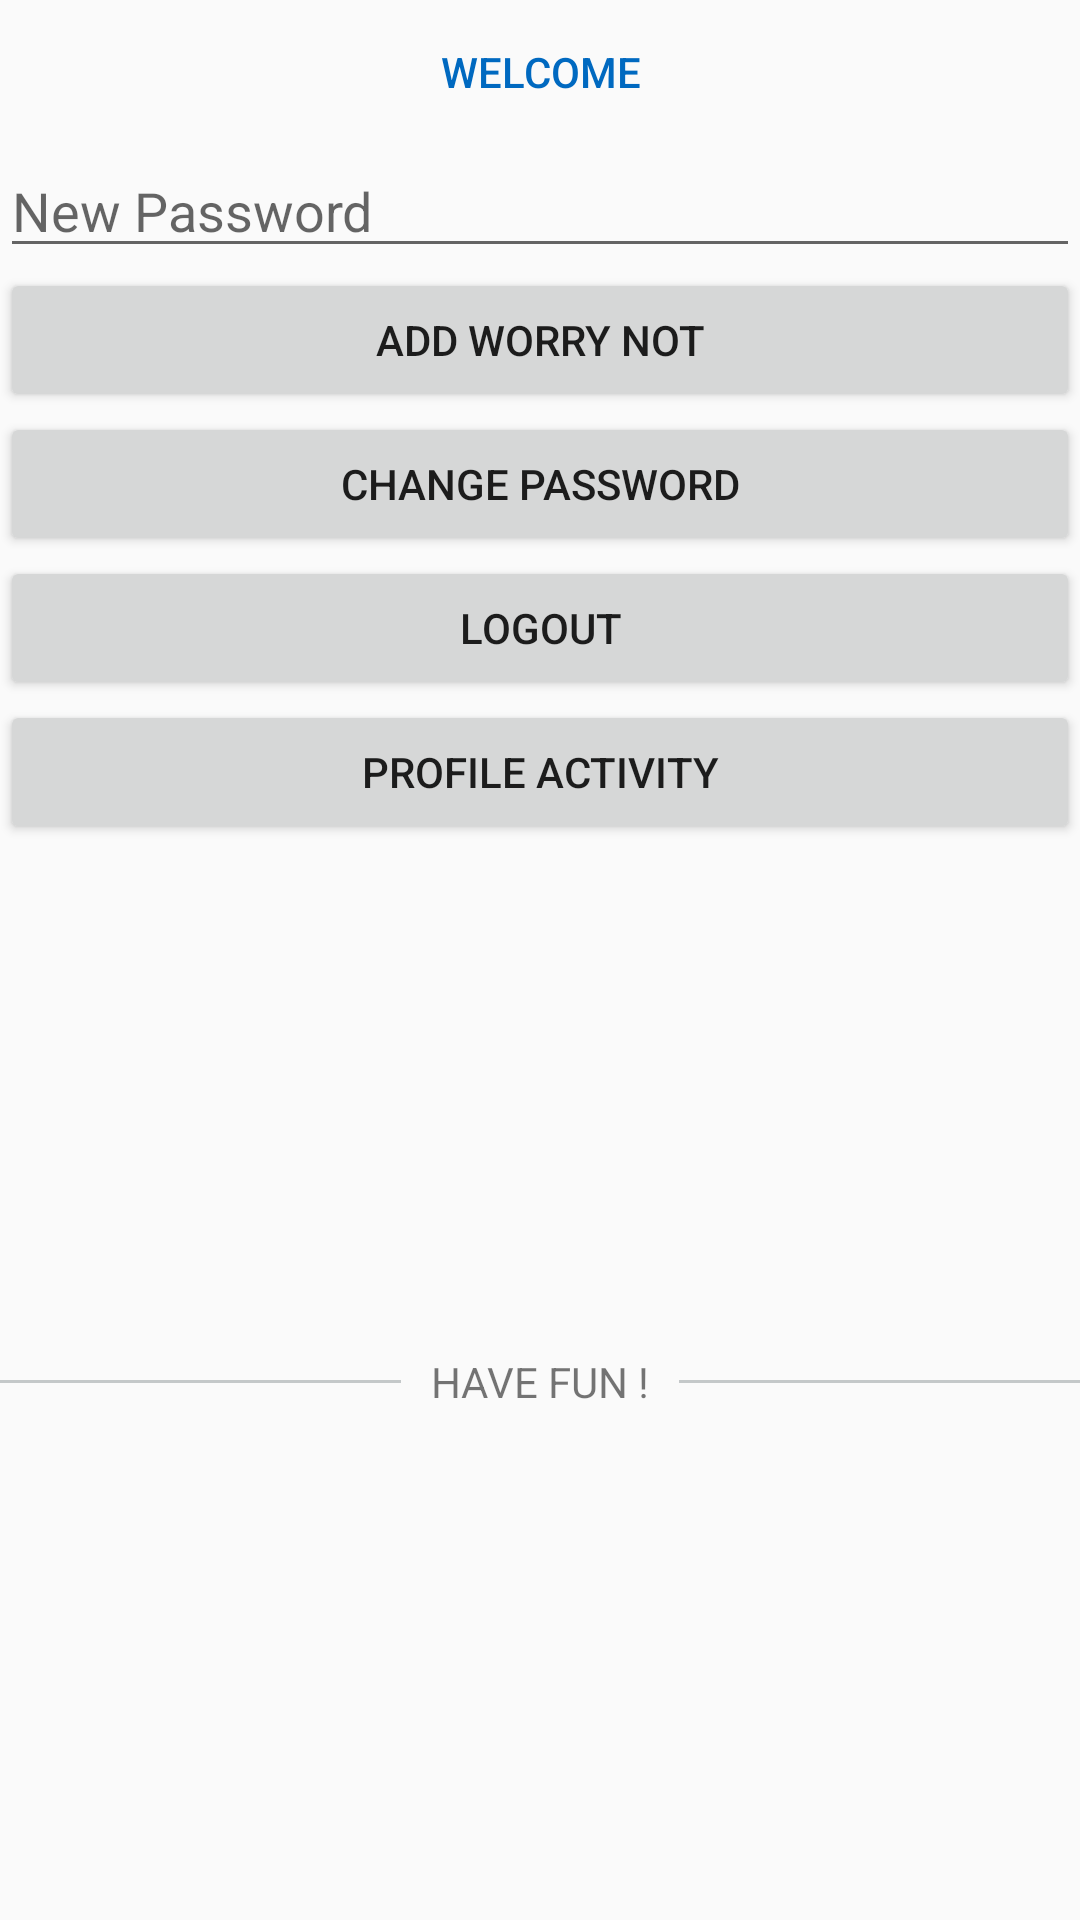

Layout XML and referenced resources for this Android screen:
<!-- AndroidManifest.xml: application theme AppTheme -->
<!-- res/layout/activity_account.xml -->
<?xml version="1.0" encoding="utf-8"?>
<LinearLayout xmlns:android="http://schemas.android.com/apk/res/android"
    android:orientation="vertical" android:layout_width="match_parent"
    android:layout_height="match_parent">

    <TextView
        android:id="@+id/welcome_account_tv"
        android:layout_width="match_parent"
        android:layout_height="wrap_content"
        android:text=" Welcome "
        style="@style/Widget.AppCompat.Button.Borderless"
        android:textColor="@color/colorPrimaryDark"/>
    <EditText
        android:layout_width="match_parent"
        android:layout_height="wrap_content"
        android:inputType="textPassword"
        android:ems="10"
        android:id="@+id/newPassword_account_et"
        android:hint="New Password" />

    <Button
        android:text="Add worry not"
        android:layout_width="match_parent"
        android:layout_height="wrap_content"
        android:id="@+id/createMethod_account_btn" />
    <Button
        android:text="Change password"
        android:layout_width="match_parent"
        android:layout_height="wrap_content"
        android:id="@+id/changePassword_account_btn" />
    <Button
        android:text="Logout"
        android:layout_width="match_parent"
        android:layout_height="wrap_content"
        android:id="@+id/logOut_account_btn" />
    <Button
        android:text="Profile Activity"
        android:layout_width="match_parent"
        android:layout_height="wrap_content"
        android:id="@+id/profileActivity_account_btn" />
    <LinearLayout
        android:layout_width="match_parent"
        android:layout_height="wrap_content"
        android:gravity="center"
        android:orientation="horizontal"
        android:layout_weight="0.19">
        <View
            android:layout_width="200dp"
            android:layout_height="1dp"
            android:layout_margin="5dp"
            android:background="#c4c8c9"
            />
        <TextView
            android:layout_width="wrap_content"
            android:layout_height="wrap_content"
            android:text="HAVE FUN !"
            android:padding="5dp"/>
        <View
            android:layout_width="200dp"
            android:layout_height="1dp"
            android:layout_margin="5dp"
            android:background="#c4c8c9"
            />
    </LinearLayout>
</LinearLayout>
<!-- resources referenced by this layout -->
<resources>
  <color name="colorPrimaryDark">#0069c0</color>
  <style name="AppTheme" parent="Theme.AppCompat.Light.NoActionBar">
          
          <item name="colorPrimary">@color/colorPrimary</item>
          <item name="colorPrimaryDark">@color/colorPrimaryDark</item>
          <item name="colorAccent">@color/colorAccent</item>
      </style>
  <color name="colorPrimary">#2196f3</color>
  <color name="colorAccent">#eceff1</color>
</resources>
